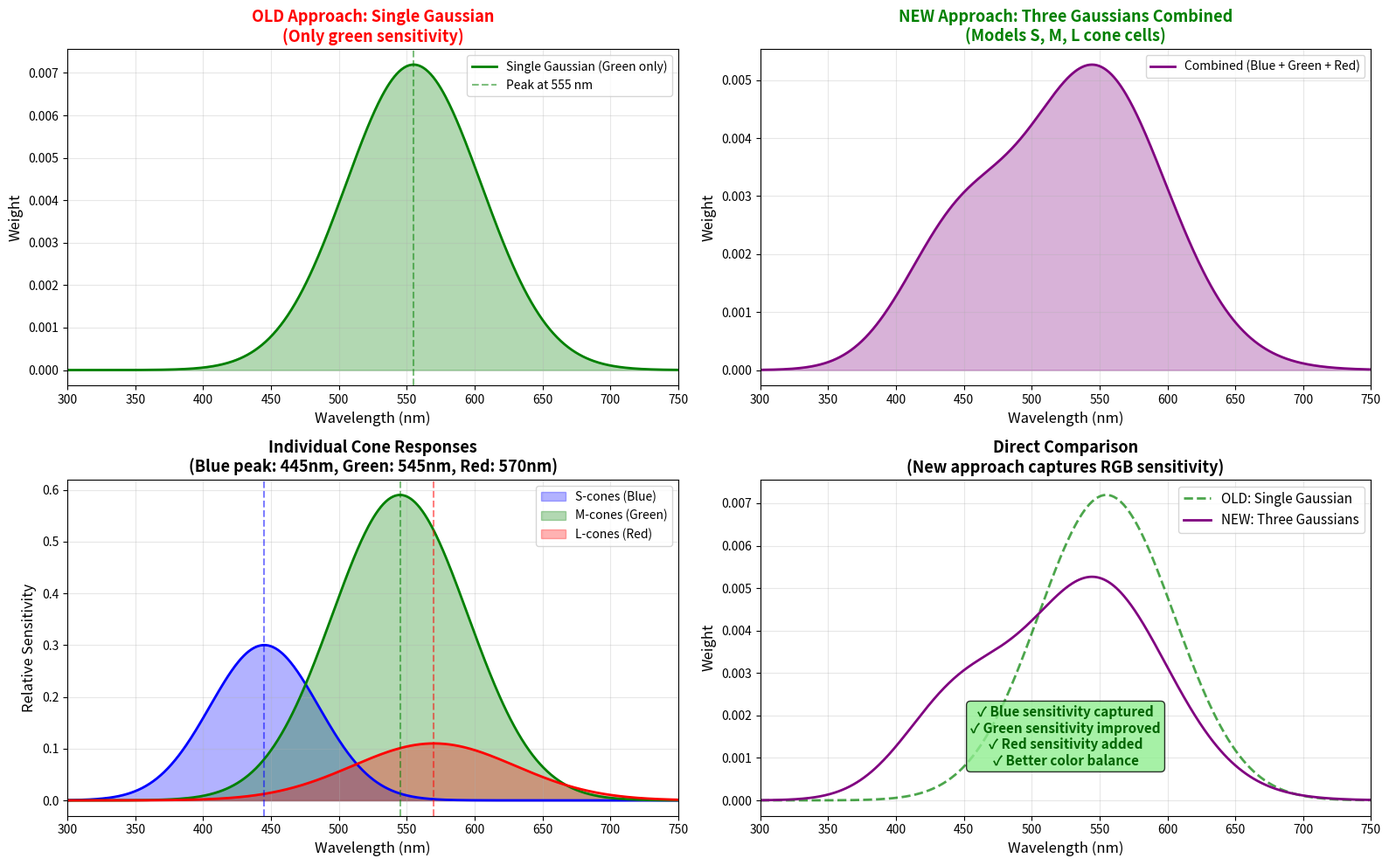

Recreate this plot in Python. (Note: this script raises an exception after producing the figure.)
#!/usr/bin/env python
"""
Demonstration of three-Gaussian human perception weights.

Shows how the improved weight function uses three Gaussians centered
on blue, green, and red wavelengths to better model human color vision.
"""

import numpy as np
import matplotlib.pyplot as plt


def old_single_gaussian(wavelengths):
    """Old approach: single Gaussian centered on green."""
    peak = 555.0
    sigma = 50.0
    weights = np.exp(-0.5 * ((wavelengths - peak) / sigma) ** 2)
    return weights / weights.sum() if weights.sum() > 0 else weights


def new_three_gaussian(wavelengths):
    """New approach: three Gaussians for blue, green, red."""
    # S-cones (Blue)
    blue_peak = 445.0
    blue_sigma = 40.0
    blue_response = np.exp(-0.5 * ((wavelengths - blue_peak) / blue_sigma) ** 2)
    
    # M-cones (Green)
    green_peak = 545.0
    green_sigma = 50.0
    green_response = np.exp(-0.5 * ((wavelengths - green_peak) / green_sigma) ** 2)
    
    # L-cones (Red)
    red_peak = 570.0
    red_sigma = 60.0
    red_response = np.exp(-0.5 * ((wavelengths - red_peak) / red_sigma) ** 2)
    
    # Combine with luminosity weights
    weights = 0.3 * blue_response + 0.59 * green_response + 0.11 * red_response
    return weights / weights.sum() if weights.sum() > 0 else weights


def create_comparison():
    """Create comparison visualization."""
    
    # Create wavelength range covering UV to near-IR
    wavelengths = np.linspace(300, 750, 500)
    
    # Compute weights
    old_weights = old_single_gaussian(wavelengths)
    new_weights = new_three_gaussian(wavelengths)
    
    # Also compute individual components for the new approach
    blue_peak, blue_sigma = 445.0, 40.0
    green_peak, green_sigma = 545.0, 50.0
    red_peak, red_sigma = 570.0, 60.0
    
    blue_component = np.exp(-0.5 * ((wavelengths - blue_peak) / blue_sigma) ** 2)
    green_component = np.exp(-0.5 * ((wavelengths - green_peak) / green_sigma) ** 2)
    red_component = np.exp(-0.5 * ((wavelengths - red_peak) / red_sigma) ** 2)
    
    # Normalize components for visualization
    blue_component = blue_component / blue_component.max() * 0.3
    green_component = green_component / green_component.max() * 0.59
    red_component = red_component / red_component.max() * 0.11
    
    fig = plt.figure(figsize=(16, 10))
    
    # Panel 1: Old approach (single Gaussian)
    ax1 = fig.add_subplot(2, 2, 1)
    ax1.fill_between(wavelengths, 0, old_weights, alpha=0.3, color='green')
    ax1.plot(wavelengths, old_weights, 'g-', linewidth=2, label='Single Gaussian (Green only)')
    ax1.axvline(555, color='green', linestyle='--', alpha=0.5, label='Peak at 555 nm')
    ax1.set_xlabel('Wavelength (nm)', fontsize=12)
    ax1.set_ylabel('Weight', fontsize=12)
    ax1.set_title('OLD Approach: Single Gaussian\n(Only green sensitivity)', 
                  fontsize=13, fontweight='bold', color='red')
    ax1.legend(loc='upper right')
    ax1.grid(True, alpha=0.3)
    ax1.set_xlim(300, 750)
    
    # Panel 2: New approach (three Gaussians combined)
    ax2 = fig.add_subplot(2, 2, 2)
    ax2.fill_between(wavelengths, 0, new_weights, alpha=0.3, color='purple')
    ax2.plot(wavelengths, new_weights, 'purple', linewidth=2, 
             label='Combined (Blue + Green + Red)')
    ax2.set_xlabel('Wavelength (nm)', fontsize=12)
    ax2.set_ylabel('Weight', fontsize=12)
    ax2.set_title('NEW Approach: Three Gaussians Combined\n(Models S, M, L cone cells)', 
                  fontsize=13, fontweight='bold', color='green')
    ax2.legend(loc='upper right')
    ax2.grid(True, alpha=0.3)
    ax2.set_xlim(300, 750)
    
    # Panel 3: Individual components
    ax3 = fig.add_subplot(2, 2, 3)
    ax3.fill_between(wavelengths, 0, blue_component, alpha=0.3, color='blue', label='S-cones (Blue)')
    ax3.plot(wavelengths, blue_component, 'b-', linewidth=2)
    ax3.fill_between(wavelengths, 0, green_component, alpha=0.3, color='green', label='M-cones (Green)')
    ax3.plot(wavelengths, green_component, 'g-', linewidth=2)
    ax3.fill_between(wavelengths, 0, red_component, alpha=0.3, color='red', label='L-cones (Red)')
    ax3.plot(wavelengths, red_component, 'r-', linewidth=2)
    
    ax3.axvline(445, color='blue', linestyle='--', alpha=0.5)
    ax3.axvline(545, color='green', linestyle='--', alpha=0.5)
    ax3.axvline(570, color='red', linestyle='--', alpha=0.5)
    
    ax3.set_xlabel('Wavelength (nm)', fontsize=12)
    ax3.set_ylabel('Relative Sensitivity', fontsize=12)
    ax3.set_title('Individual Cone Responses\n(Blue peak: 445nm, Green: 545nm, Red: 570nm)', 
                  fontsize=13, fontweight='bold')
    ax3.legend(loc='upper right')
    ax3.grid(True, alpha=0.3)
    ax3.set_xlim(300, 750)
    
    # Panel 4: Direct comparison
    ax4 = fig.add_subplot(2, 2, 4)
    ax4.plot(wavelengths, old_weights, 'g--', linewidth=2, alpha=0.7, 
             label='OLD: Single Gaussian')
    ax4.plot(wavelengths, new_weights, 'purple', linewidth=2, 
             label='NEW: Three Gaussians')
    ax4.set_xlabel('Wavelength (nm)', fontsize=12)
    ax4.set_ylabel('Weight', fontsize=12)
    ax4.set_title('Direct Comparison\n(New approach captures RGB sensitivity)', 
                  fontsize=13, fontweight='bold')
    ax4.legend(loc='upper right', fontsize=11)
    ax4.grid(True, alpha=0.3)
    ax4.set_xlim(300, 750)
    
    # Add text box explaining improvements
    ax4.text(0.5, 0.15, 
             '✓ Blue sensitivity captured\n✓ Green sensitivity improved\n✓ Red sensitivity added\n✓ Better color balance',
             transform=ax4.transAxes, fontsize=11, ha='center',
             bbox=dict(boxstyle='round', facecolor='lightgreen', alpha=0.8),
             weight='bold', color='darkgreen')
    
    plt.tight_layout()
    
    output_path = '/tmp/three_gaussian_comparison.png'
    fig.savefig(output_path, dpi=150, bbox_inches='tight')
    print(f"\nComparison saved to: {output_path}")
    plt.close(fig)
    
    return output_path


if __name__ == '__main__':
    print("\n" + "="*70)
    print("THREE-GAUSSIAN HUMAN PERCEPTION WEIGHTS")
    print("="*70)
    print("\nImprovement: Use three Gaussians instead of one")
    print()
    print("OLD Approach:")
    print("  - Single Gaussian centered at 555 nm (green)")
    print("  - Only models luminosity, not color")
    print("  - Poor representation of RGB sensitivity")
    print()
    print("NEW Approach:")
    print("  - Three Gaussians modeling S, M, L cone cells")
    print("  - S-cones (Blue): peak at 445 nm")
    print("  - M-cones (Green): peak at 545 nm")
    print("  - L-cones (Red): peak at 570 nm")
    print("  - Combined with luminosity weights: 0.3B + 0.59G + 0.11R")
    print()
    
    path = create_comparison()
    
    print("\n" + "="*70)
    print("BENEFITS:")
    print("="*70)
    print("✓ Captures sensitivity to blue wavelengths")
    print("✓ Captures sensitivity to red wavelengths")
    print("✓ Better models human color vision")
    print("✓ Produces more natural-looking false color images")
    print()
